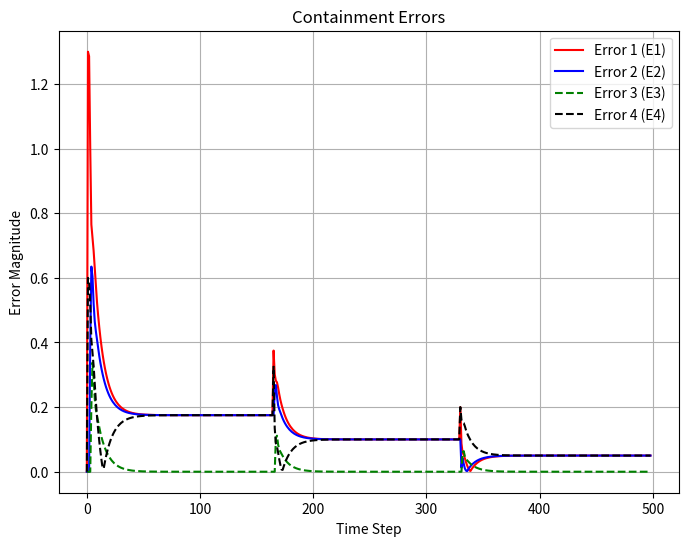

Write the Python code that produced this figure.
import numpy as np
import matplotlib.pyplot as plt

#Defining Parameters

beta = -2
rho = 1
eta = 40
lambda_ = 2
mu = 1
epsilon = 10**-5
alpha1 = 1
alpha2 = 1.5
T = 0.1
gamma1 = 0.45
gamma2 = 0.45
gamma3 = 0.45
gamma4 = 0.45
rT = 1024
m = 350
L = 500

# Generate constant desired trajectory
yd = 0.5 * (1 + np.sign(np.sin(np.linspace(0, 2 * np.pi, L + 1))))  # Square wave

# Initialize arrays
phi1 = np.zeros((L, 1))
phi2 = np.zeros((L, 1))
phi3 = np.zeros((L, 1))
phi4 = np.zeros((L, 1))

mfa1 = np.zeros((L, 1))
mfa2 = np.zeros((L, 1))
mfa3 = np.zeros((L, 1))
mfa4 = np.zeros((L, 1))

sm1 = np.zeros((L, 1))
sm2 = np.zeros((L, 1))
sm3 = np.zeros((L, 1))
sm4 = np.zeros((L, 1))

u1 = np.zeros((L, 1))
u2 = np.zeros((L, 1))
u3 = np.zeros((L, 1))
u4 = np.zeros((L, 1))

y1 = np.zeros((L + 1, 1))
y2 = np.zeros((L + 1, 1))
y3 = np.zeros((L + 1, 1))
y4 = np.zeros((L + 1, 1))

e1 = np.zeros((L + 1, 1))
e2 = np.zeros((L + 1, 1))
e3 = np.zeros((L + 1, 1))
e4 = np.zeros((L + 1, 1))

w5 = np.zeros((L, 1))
w6 = np.zeros((L, 1))

si1 = np.zeros((L, 1))
si2 = np.zeros((L, 1))
si3 = np.zeros((L, 1))
si4 = np.zeros((L, 1))

ss1= np.zeros((L, 1))
ss2= np.zeros((L, 1))
ss3= np.zeros((L, 1))
ss4= np.zeros((L, 1))


# Set w5 and w6 according to conditions
w5[:165] = 1.4
w5[165:330] = 1.6
w5[330:] = 1.3

w6[:165] = 0.7
w6[165:330] = 1.2
w6[330:] = 1.1

# Define time steps
# t = np.linspace(0, 2, 500)  # time from 0 to 10 seconds, 1000 points

# # Create a sinusoidal signal
# amplitude = 1.0  # amplitude of the sine wave
# frequency = 1.0  # frequency of the sine wave (1 Hz)
# phase = 0  # phase shift (in radians)

# # Generate upper and lower bounds for sinusoidal wave
# w5 = amplitude * np.sin(2 * np.pi * frequency * t + phase) + 0.5  # Upper bound with offset
# w6 = amplitude * np.sin(2 * np.pi * frequency * t + phase) - 0.5  # Lower bound with offset

# w5 = 0.5 * (1 + np.sign(np.sin(np.linspace(0, 2 * np.pi, L + 1))))  # Square wave

# w6 = 2.4 * (1 + np.sign(np.sin(np.linspace(0, 2 * np.pi, L + 1))))  # Square wave

e1 = np.zeros((L, 1))
e2 = np.zeros((L, 1))
e3 = np.zeros((L, 1))
e4 = np.zeros((L, 1))





# Simulation loop

for k in range (1, L-1):
    if k == 1:
        phi1[1] = 1
        phi2[1] = 1
        phi3[1] = 1
        phi4[1] = 1
    elif k == 2:
        phi1[k] = phi1[k - 1] + eta * u1[k - 1] / (mu + u1[k - 1]**2) * (y1[k] - y1[k - 1] - phi1[k - 1] * u1[k - 1])
        phi2[k] = phi2[k - 1] + eta * u2[k - 1] / (mu + u2[k - 1]**2) * (y2[k] - y2[k - 1] - phi2[k - 1] * u2[k - 1])
        phi3[k] = phi3[k - 1] + eta * u3[k - 1] / (mu + u3[k - 1]**2) * (y3[k] - y3[k - 1] - phi3[k - 1] * u3[k - 1])
        phi4[k] = phi4[k - 1] + eta * u4[k - 1] / (mu + u4[k - 1]**2) * (y4[k] - y4[k - 1] - phi4[k - 1] * u4[k - 1])
    else:
        phi1[k] = phi1[k - 1] + (eta * (u1[k - 1] - u1[k - 2]) / (mu + (abs(u1[k - 1] - u1[k - 2]))**2)) * (y1[k] - y1[k - 1] - phi1[k - 1] * (u1[k - 1] - u1[k - 2]))
        phi2[k] = phi2[k - 1] + (eta * (u2[k - 1] - u2[k - 2]) / (mu + (abs(u2[k - 1] - u2[k - 2]))**2)) * (y2[k] - y2[k - 1] - phi2[k - 1] * (u2[k - 1] - u2[k - 2]))
        phi3[k] = phi3[k - 1] + (eta * (u3[k - 1] - u3[k - 2]) / (mu + (abs(u3[k - 1] - u3[k - 2]))**2)) * (y3[k] - y3[k - 1] - phi3[k - 1] * (u3[k - 1] - u3[k - 2]))
        phi4[k] = phi4[k - 1] + (eta * (u4[k - 1] - u4[k - 2]) / (mu + (abs(u4[k - 1] - u4[k - 2]))**2)) * (y4[k] - y4[k - 1] - phi4[k - 1] * (u4[k - 1] - u4[k - 2]))


    si1[k] = y2[k] - 2 * y1[k] + w5[k]
    si2[k] = y3[k] - y2[k]
    si3[k] = y4[k] - 2 * y3[k] + y1[k]
    si4[k] = y2[k] - 2 * y4[k] + w6[k]



    # ss1[k] = si1[k] + alpha1*si1[k-1] + alpha2*np.sign(si1[k-1])
    # ss2[k] = si2[k] + alpha1*si2[k-1] + alpha2*np.sign(si2[k-1])
    # ss3[k] = si3[k] + alpha1*si3[k-1] + alpha2*np.sign(si3[k-1])
    # ss4[k] = si4[k] + alpha1*si4[k-1] + alpha2*np.sign(si4[k-1])

    if k == 1:
        ss1[1] =0
        ss2[1] =0
        ss3[1] =0
        ss4[1] =0

    else:
        ss1[k+1] = si1[k+1] + alpha1 * si1[k]
        ss2[k+1] = si2[k+1] + alpha1 * si2[k]
        ss3[k+1] = si3[k+1] + alpha1 * si3[k]
        ss4[k+1] = si4[k+1] + alpha1 * si4[k]



    if k == 1:
            u1[1] = 0
            u2[1] = 0
            u3[1] = 0
            u4[1] = 0
    else:
        mfa1[k] = mfa1[k - 1] + (rho * phi1[k]) / (lambda_ + abs(phi1[k])**2) * si1[k]
        mfa2[k] = mfa2[k - 1] + (rho * phi2[k]) / (lambda_ + abs(phi2[k])**2) * si2[k]
        mfa3[k] = mfa3[k - 1] + (rho * phi3[k]) / (lambda_ + abs(phi3[k])**2) * si3[k]
        mfa4[k] = mfa4[k - 1] + (rho * phi4[k]) / (lambda_ + abs(phi4[k])**2) * si4[k]


    if k == 1:
        sm1[1] = 0
        sm2[1] = 0
        sm3[1] = 0
        sm4[1] = 0
    else:
        # sm1[k] = sm1[k-1] + (ss1[k]-alpha1*si1[k]-epsilon*T*np.sign(ss1[k])-si1[k]) / (phi1[k])
        # sm1[k] = sm1[k-1] + (ss1[k]-alpha1*si1[k]-epsilon*T*np.sign(ss1[k])-si1[k]) / (phi1[k])
        # sm1[k] = sm1[k-1] + (ss1[k]-alpha1*si1[k]-epsilon*T*np.sign(ss1[k])-si1[k]) / (phi1[k])
        # sm1[k] = sm1[k-1] + (ss1[k]-alpha1*si1[k]-epsilon*T*np.sign(ss1[k])-si1[k]) / (phi1[k])

        sm1[k] = sm1[k-1] + (-beta * si1[k] - epsilon * T * np.sign(ss1[k])-alpha1 * si1[k] - si1[k]) / (phi1[k])
        sm2[k] = sm2[k-1] + (-beta * si2[k] - epsilon * T * np.sign(ss2[k])-alpha1 * si2[k] - si2[k]) / (phi2[k])
        sm3[k] = sm3[k-1] + (-beta * si3[k] - epsilon * T * np.sign(ss3[k])-alpha1 * si3[k] - si3[k]) / (phi3[k])
        sm4[k] = sm4[k-1] + (-beta * si4[k] - epsilon * T * np.sign(ss4[k])-alpha1 * si4[k] - si4[k]) / (phi4[k])

    
    if k == 1:
        u1[1] = 0.1
        u2[1] = 0.1
        u3[1] = 0.1
        u4[1] = 0.1
    else:
        u1[k] = mfa1[k] + gamma1 * sm1[k]
        u2[k] = mfa2[k] + gamma2 * sm2[k]
        u3[k] = mfa3[k] + gamma3 * sm3[k]
        u4[k] = mfa4[k] + gamma4 * sm4[k]



    y1[1] = 0.1
    y2[1] = 0.1
    y3[1] = 0.1
    y4[1] = 0.1


    y1[k + 1] = m / (rT * 0.3) * u1[k]
    y2[k + 1] = m / (rT * 0.3) * u2[k]
    y3[k + 1] = m / (rT * 0.3) * u3[k]
    y4[k + 1] = m / (rT * 0.3) * u4[k]


    e1[k] = abs(y1[k]-w5[k])
    e2[k] = abs(y2[k]-y1[k])
    e3[k] = abs(y3[k]-y2[k])
    e4[k] = abs(y4[k]-w6[k])




# # plt.figure(figsize=(8, 6))

# plt.plot(y1[:-1], '-k', markersize=4, label='Y1')
# plt.plot(y2[:-1], '-', markersize=4, label='Y2')
# plt.plot(y3[:-1], '--g', markersize=4, label='Y3')
# plt.plot(y4[:-1], '--b', markersize=4, label='Y4')
# # plt.plot(yd[:-1], '-*g', markersize=4, label='Y2')
# plt.plot(w5[:-1], '-*r', markersize=2, label='w5')
# plt.plot(w6[:-1], '-*r', markersize=2, label='w5')
# plt.grid(True)
# plt.xlabel("time step", fontsize=12)
# plt.ylabel("outputs", fontsize=12)
# plt.legend(fontsize=10)
# plt.show()




# Plotting containment errors
plt.figure(figsize=(8, 6))
plt.plot(e1[:-1], '-r', markersize=4, label='Error 1 (E1)')
plt.plot(e2[:-1], '-b', markersize=4, label='Error 2 (E2)')
plt.plot(e3[:-1], '--g', markersize=4, label='Error 3 (E3)')
plt.plot(e4[:-1], '--k', markersize=4, label='Error 4 (E4)')
plt.title('Containment Errors')
plt.xlabel('Time Step')
plt.ylabel('Error Magnitude')
plt.legend()
plt.grid()
plt.show()